4-way image classification set "LR" from GitHub (omarbesbes/RUnet); label vocabulary: berry, bird, dog, flower.

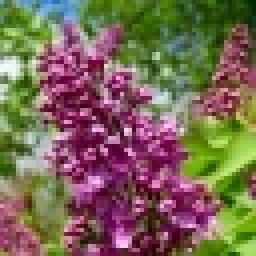
Label: flower

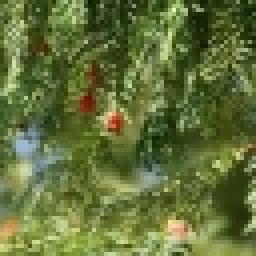
Label: berry

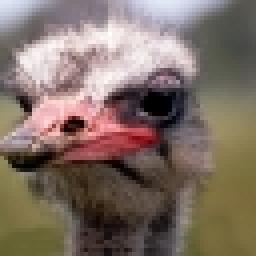
Label: bird

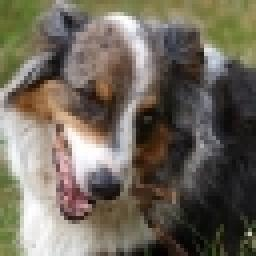
Label: dog

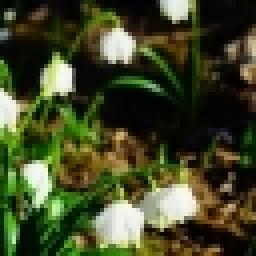
Label: flower

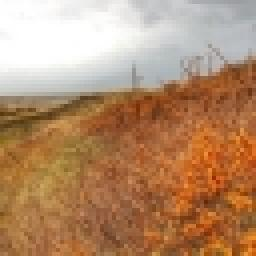
Label: berry
